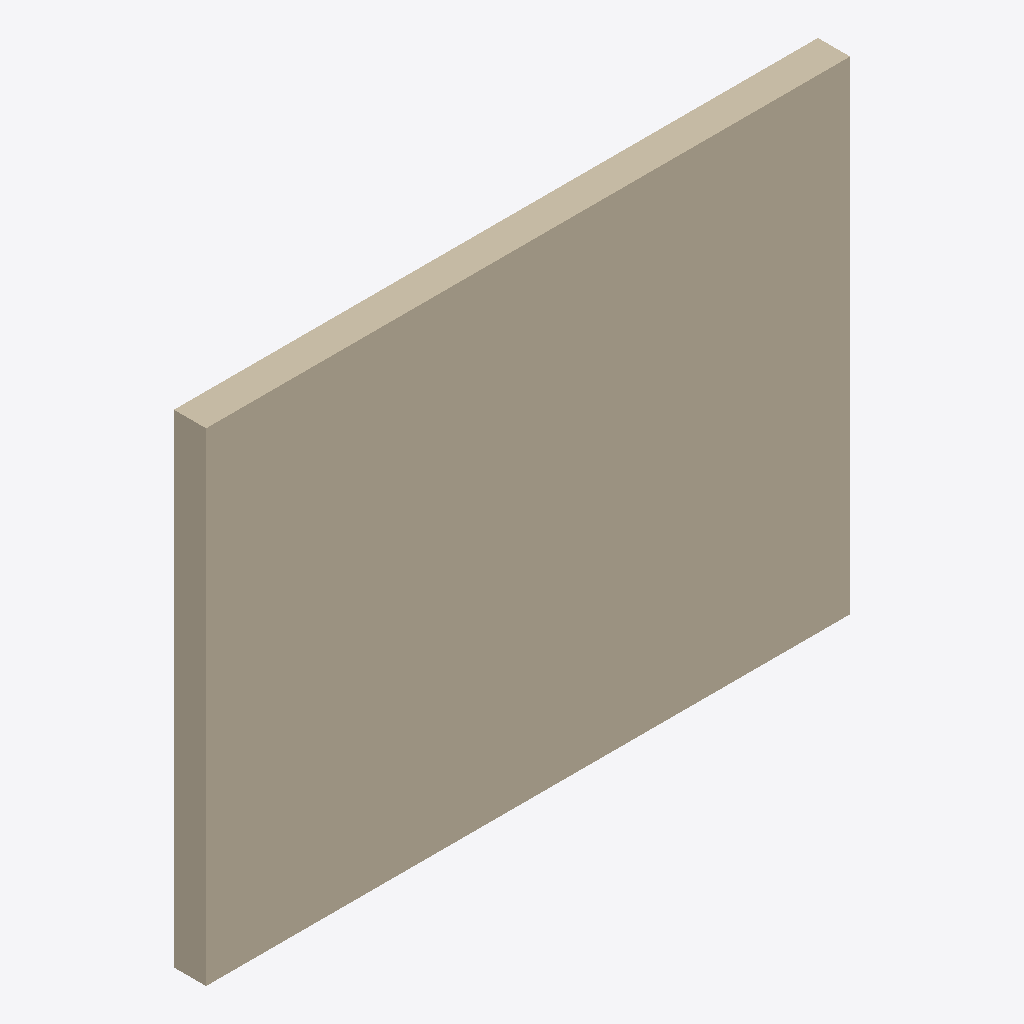
Isometric view of an IFC building model (IFC-SPF (STEP), schema IFC4, length unit unknown), seen from the south-west, elements coloured by IFC class: 1 wall (beige).
Extent 4.0 m × 0.2 m × 3.0 m (x, y, z). Storeys (3): Tng 1 at 0.00 m; Tng 2 at 3.60 m; Mi at 7.20 m. Elements (1): 1 IfcWall.

HEADER;
FILE_DESCRIPTION(('ViewDefinition [CoordinationView]'),'2;1');
FILE_NAME('pilot-tower.ifc','2026-09-15T00:00:00',('PMO'),('HBG'),'','','');
FILE_SCHEMA(('IFC4'));
ENDSEC;
DATA;
#1=IFCPROJECT('0T1abCdef0123456789ABCD',$,'Pilot Tower',$,$,$,$,(#10),#7);
#20=IFCBUILDINGSTOREY('storey-guid-0001',$,'Tng 1',$,$,#21,$,'T1 Long',.ELEMENT.,0.0);
#30=IFCBUILDINGSTOREY('storey-guid-0002',$,'Tng 2',$,$,#31,$,'T2 Long',.ELEMENT.,3.6);
#40=IFCBUILDINGSTOREY('storey-guid-0003',$,'Mi',$,$,$,$,'Roof Long',.ELEMENT.,7.2);
#116=IFCWALL('wall-geom-000001',$,'Tuong co hinh hoc',$,$,#115,#112,$,$);
ENDSEC;
